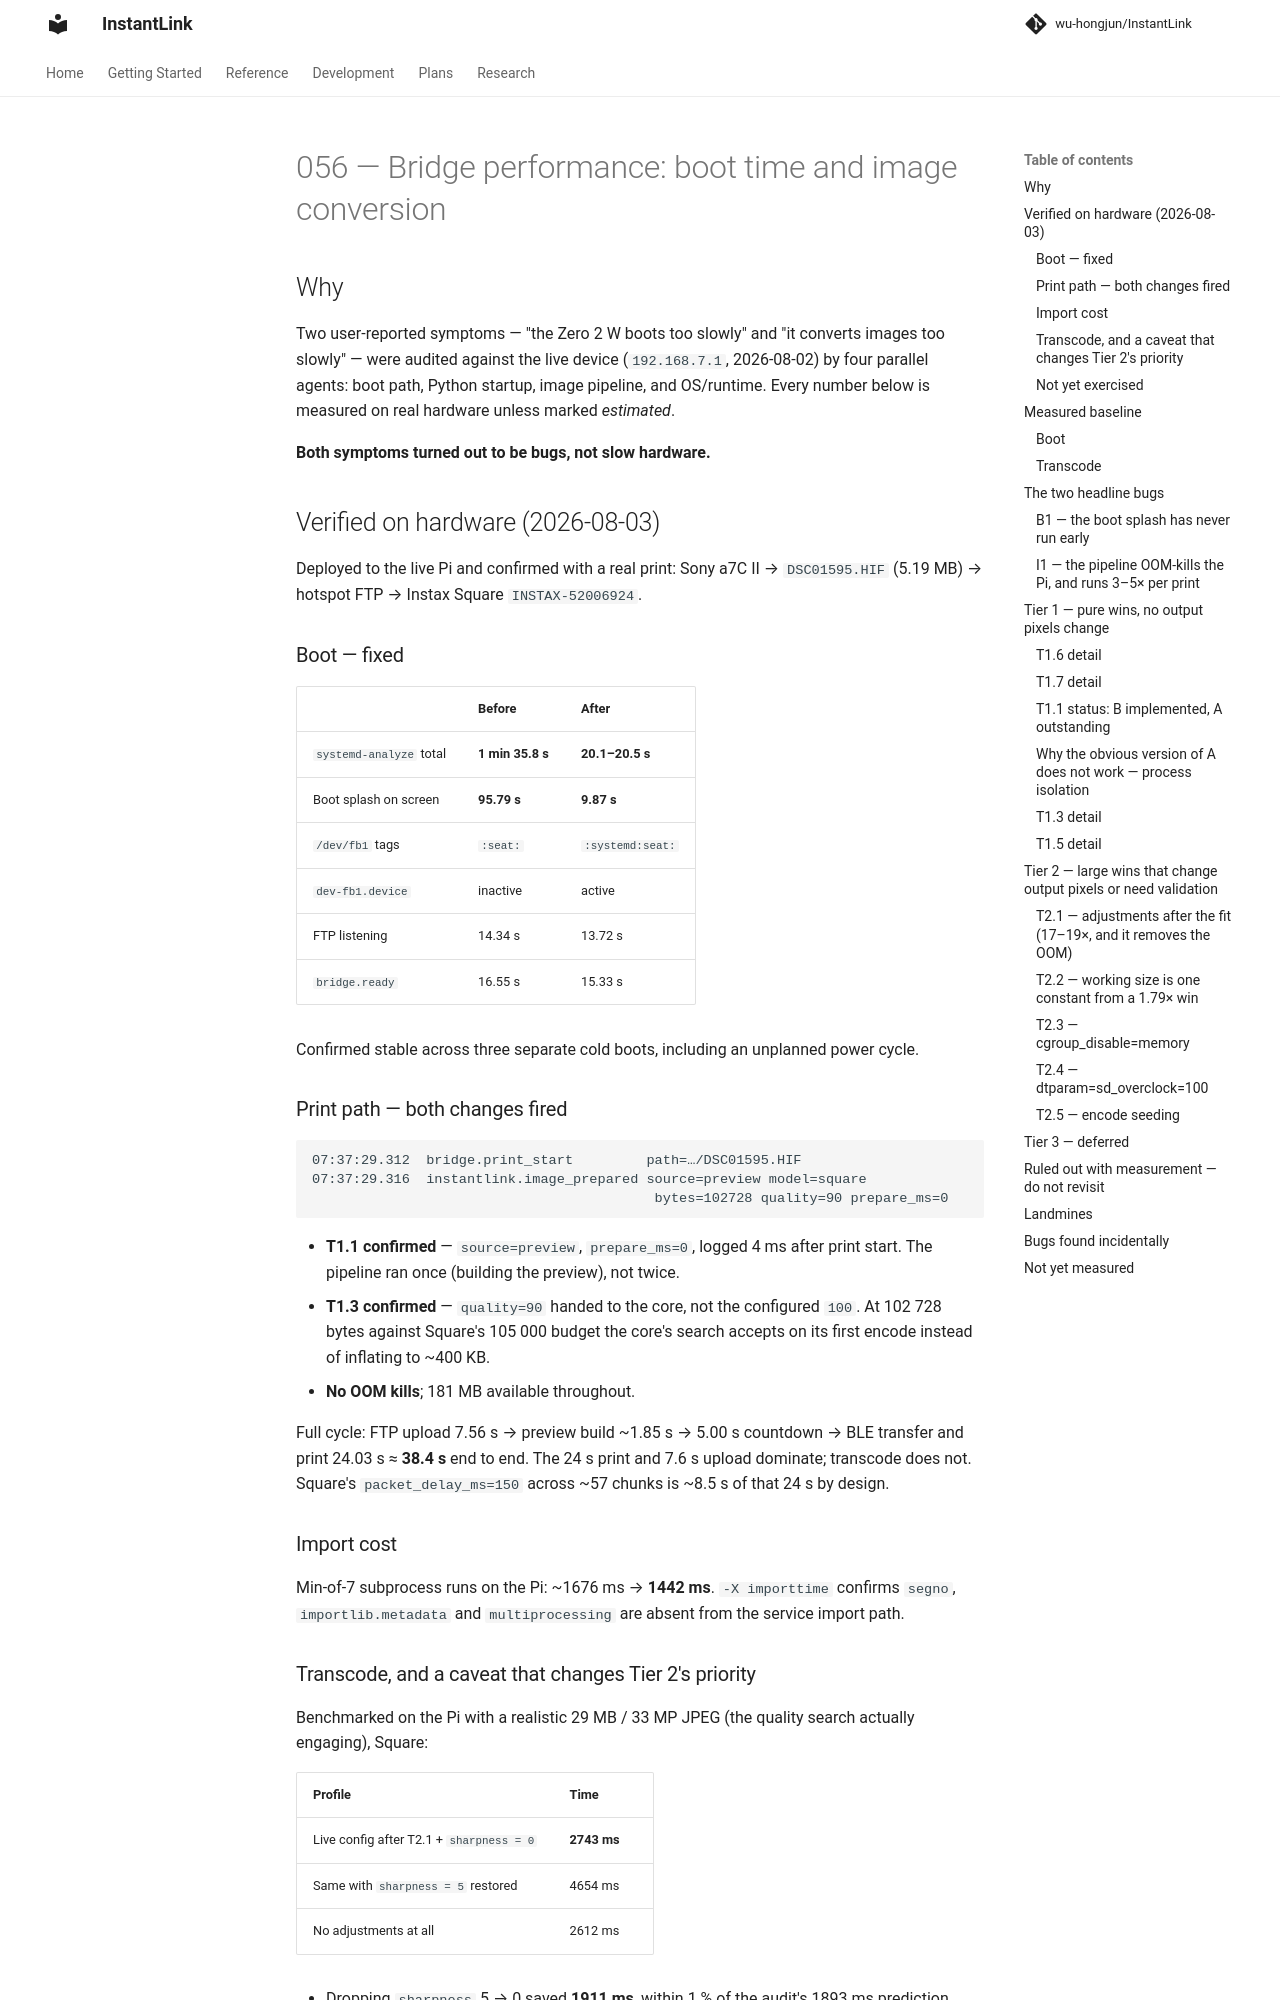

repository: wu-hongjun/InstantLink · page: plans/056-bridge-performance/index.html · generator: mkdocs

# 056 — Bridge performance: boot time and image conversion

## Why

Two user-reported symptoms — "the Zero 2 W boots too slowly" and "it converts
images too slowly" — were audited against the live device (`192.168.7.1`,
2026-08-02) by four parallel agents: boot path, Python startup, image pipeline,
and OS/runtime. Every number below is measured on real hardware unless marked
*estimated*.

**Both symptoms turned out to be bugs, not slow hardware.**

## Verified on hardware (2026-08-03)

Deployed to the live Pi and confirmed with a real print: Sony a7C II →
`DSC01595.HIF` (5.19 MB) → hotspot FTP → Instax Square `INSTAX-52006924`.

### Boot — fixed

| | Before | After |
|---|---|---|
| `systemd-analyze` total | **1 min 35.8 s** | **20.1–20.5 s** |
| Boot splash on screen | **95.79 s** | **9.87 s** |
| `/dev/fb1` tags | `:seat:` | `:systemd:seat:` |
| `dev-fb1.device` | inactive | active |
| FTP listening | 14.34 s | 13.72 s |
| `bridge.ready` | 16.55 s | 15.33 s |

Confirmed stable across three separate cold boots, including an unplanned
power cycle.

### Print path — both changes fired

```
07:37:29.312  bridge.print_start         path=…/DSC01595.HIF
07:37:29.316  instantlink.image_prepared source=preview model=square
                                          bytes=102728 quality=90 prepare_ms=0
```

* **T1.1 confirmed** — `source=preview`, `prepare_ms=0`, logged 4 ms after
  print start. The pipeline ran once (building the preview), not twice.
* **T1.3 confirmed** — `quality=90` handed to the core, not the configured
  `100`. At 102 728 bytes against Square's 105 000 budget the core's search
  accepts on its first encode instead of inflating to ~400 KB.
* **No OOM kills**; 181 MB available throughout.

Full cycle: FTP upload 7.56 s → preview build ~1.85 s → 5.00 s countdown →
BLE transfer and print 24.03 s ≈ **38.4 s** end to end. The 24 s print and
7.6 s upload dominate; transcode does not. Square's `packet_delay_ms=150`
across ~57 chunks is ~8.5 s of that 24 s by design.

### Import cost

Min-of-7 subprocess runs on the Pi: ~1676 ms → **1442 ms**. `-X importtime`
confirms `segno`, `importlib.metadata` and `multiprocessing` are absent from
the service import path.

### Transcode, and a caveat that changes Tier 2's priority

Benchmarked on the Pi with a realistic 29 MB / 33 MP JPEG (the quality search
actually engaging), Square:

| Profile | Time |
|---|---|
| Live config after T2.1 + `sharpness = 0` | **2743 ms** |
| Same with `sharpness = 5` restored | 4654 ms |
| No adjustments at all | 2612 ms |

* Dropping `sharpness` 5 → 0 saved **1911 ms**, within 1 % of the audit's
  1893 ms prediction. That setting is a factor of **1.05** applied at 8.2 MP
  and then downscaled 4× — it was costing 41 % of transcode to do something
  the resize almost entirely erased.
* Saturation now costs **131 ms instead of 923 ms** (T2.1), same pixels.

**But the real print was a `.HIF`, not a JPEG.** The HEIF path uses
`heif-thumbnailer -s 1600`, so the working image is ~1600 px rather than the
3504×2336 the JPEG draft path produces. The JPEG benchmarks above therefore
do **not** describe a HIF workflow: T2.1's saving is proportionally smaller
there, and **T2.2 (the `MINI_WORKING_EDGE` constant) barely matters at all**.
Re-measure against the actual source format before investing in T2.2.

### Not yet exercised

**T1.6** cannot fire while T1.1 succeeds — it is the fallback for
`auto_print_delay_s = 0`, where no preview is built. Measuring it needs a
separate run with that config.

## Measured baseline
